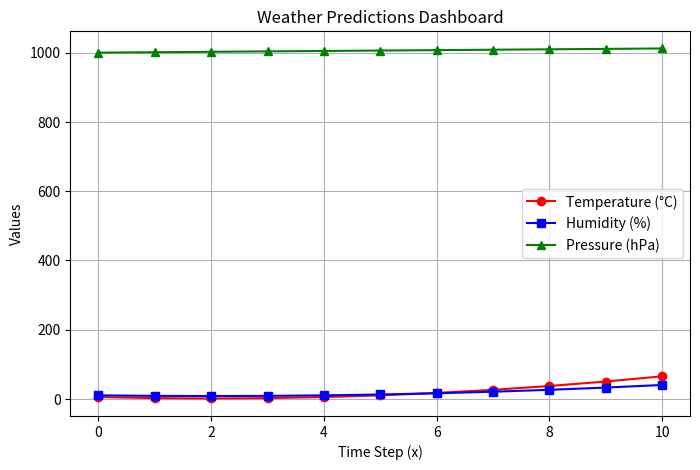

Write the Python code that produced this figure.
import matplotlib.pyplot as plt

# Prediction models (simple quadratic & linear equations for demo)
def predict_temperature(x):
    return 1 * x**2 - 4 * x + 5   # Example: quadratic relation

def predict_humidity(x):
    return 0.5 * x**2 - 2 * x + 10   # Example: quadratic relation

def predict_pressure(x):
    return 1.2 * x + 1000   # Example: linear relation (base 1000 hPa)

# Generate predictions for 0 to 10 time steps
x_values = list(range(11))  # 0,1,2,...,10
temps = [predict_temperature(x) for x in x_values]
hums = [predict_humidity(x) for x in x_values]
press = [predict_pressure(x) for x in x_values]

# --- Plotting ---
plt.figure(figsize=(8,5))
plt.plot(x_values, temps, label='Temperature (°C)', color='red', marker='o')
plt.plot(x_values, hums, label='Humidity (%)', color='blue', marker='s')
plt.plot(x_values, press, label='Pressure (hPa)', color='green', marker='^')

plt.title("Weather Predictions Dashboard")
plt.xlabel("Time Step (x)")
plt.ylabel("Values")
plt.legend()
plt.grid(True)

# Show the graph
plt.show()

# --- Optional: Save the graph as image ---
plt.savefig("weather_dashboard.png")


